Run: headless pygame with SDL's dummy video driver; simulated clock (each Clock.tick advances the game by its frame time, no real sleeping); random seed 0; keys injected as events and as key.get_pressed() state; no mouse input.
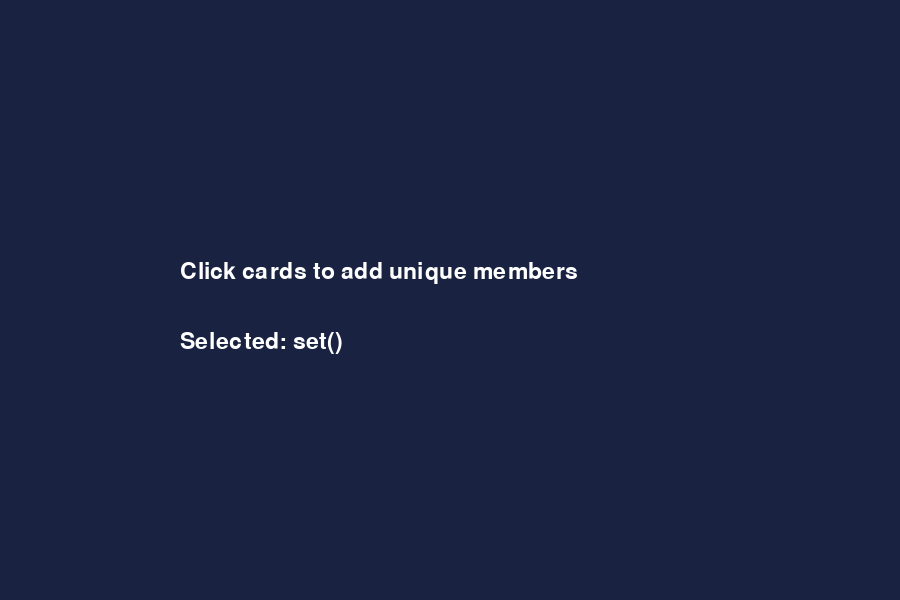
Frame 1 of 4 · flips 1–60 · no input
Frame 2 of 4 · flips 61–180 · tapped SPACE, RETURN · held RIGHT (→), D · screen unchanged from frame 1, image omitted
Frame 3 of 4 · flips 181–300 · held DOWN (↓), S · screen unchanged from frame 2, image omitted
Frame 4 of 4 · flips 301–420 · held LEFT (←), A, UP (↑), W · screen unchanged from frame 3, image omitted

The pygame program that drew these frames:

"""Upgrade 08_2_create_your_set_game.py ของเราเป็น Pygame.

เปิด 3 หน้าต่าง: 08_2 = เกม Terminal ของเรา, 09/10_1 = Reference,
ไฟล์นี้ = พื้นที่ Convert
COPY Sets/operations, LOOK Card click, TYPE ด้วยมือ, REPLACE input/print
และ RUN CHECKPOINT ทุก STEP ห้ามสร้าง List/Dictionary ไว้จำสิ่งที่เลือก
"""
import pygame

# STEP 1 COPY: Sets, สมาชิก, required values และกติกาจาก 08_2
# TODO/RUN CHECKPOINT: print Set แล้วข้อมูลต้องตรง Terminal
# STEP 2 LOOK/TYPE: ดู Card/Rect ใน 09/10_1 แล้วสร้าง Card ของเรา
# RUN CHECKPOINT: เห็น Card ครบโดยยังไม่ต้องคลิกได้
# STEP 3 TYPE: click เพื่อ add()/discard() และอ่านสีจาก membership
# RUN CHECKPOINT: click ซ้ำเอาออกและไม่มีสมาชิกซ้ำ
# STEP 4 COPY LOGIC: ใช้ union/intersection/difference เดิมตรวจผล
# RUN CHECKPOINT: ผลทุกกรณีตรง Terminal
# ห้ามใช้ Dictionary เพราะจะเรียนใน Chapter 07

pygame.init()
screen = pygame.display.set_mode((900, 600))
font = pygame.font.Font(None, 34)
# TODO: คัดลอก candidates และ selected จาก 08_2
candidates = ("one", "two", "three")
selected = set()
message = "Click cards to add unique members"
running = True
while running:
    for event in pygame.event.get():
        if event.type == pygame.QUIT:
            running = False
        # TODO: ใช้ click กับ add()/discard() จากกติกาเดิม
    screen.fill((25, 35, 65))
    screen.blit(font.render(message, True, "white"), (180, 260))
    screen.blit(font.render("Selected: " + str(selected), True, "white"), (180, 330))
    pygame.display.flip()
pygame.quit()

# CHECKPOINT: สีของ Card ต้องอ่านจาก membership ใน selected ไม่ใช่ข้อมูลซ้ำอีกชุด
# TEST: [ ] add [ ] click ซ้ำเอาออก [ ] ไม่ซ้ำ [ ] union/difference เดิมถูกต้อง
# DONE: selected ชุดเดียวควบคุมทั้งผลเกมและสี Card
# TRANSFER: ออกแบบทีม/collection ใหม่และภารกิจที่ต้องใช้ intersection/difference
# CREATIVE GAME RULES: ผู้เล่นต้องรวบรวมอะไร ___ ห้ามมีอะไร ___ ชนะเมื่อ ___
# TODO: สร้างกติกาใหม่ด้วย Set operation 1 ข้อ และให้ UI แสดงผลกติกานั้น
# ระบุ SET DATA ___ / OPERATION ___ / EVENT ___ / DRAW ___ ก่อนทำ
# DESIGN NOTE: Set ป้องกัน ___ และกติกาใหม่ใช้ operation ___
